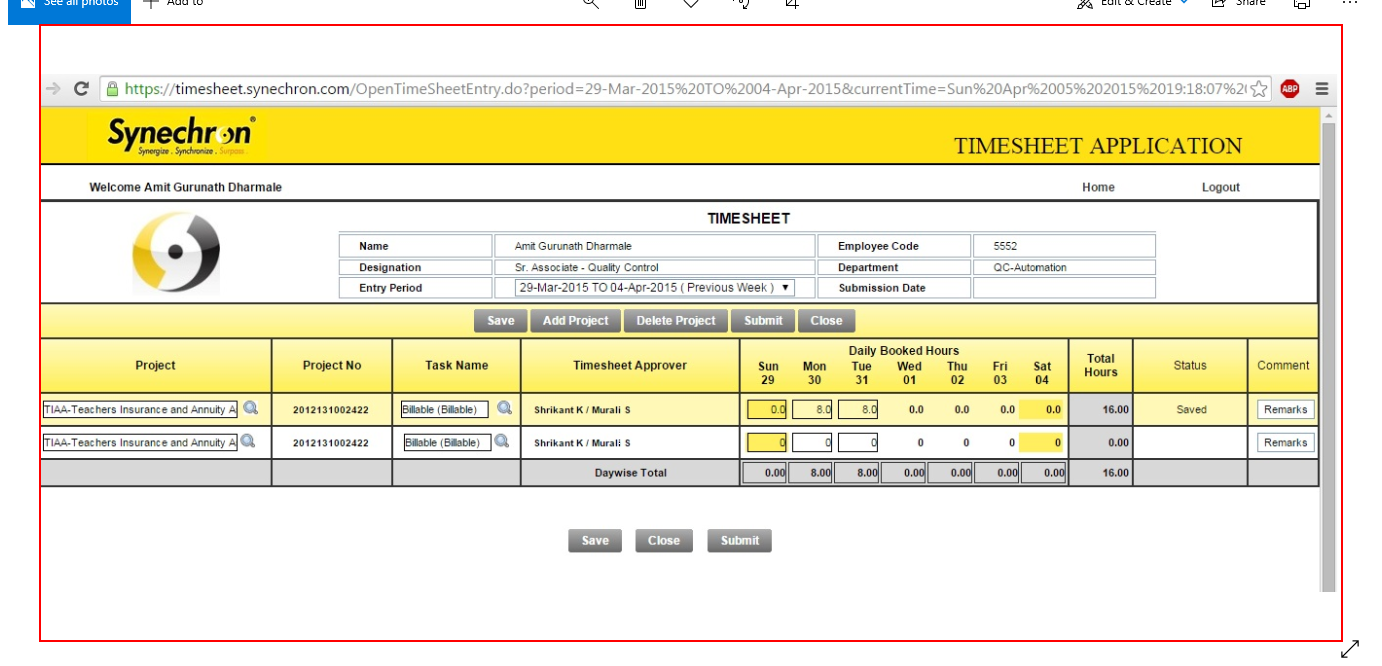
Workflow: GrabTextImage

Step 1: get-text from the element 'TimeSheet_April2015.jpg' in window 'Photos' (applicationframehost.exe)
